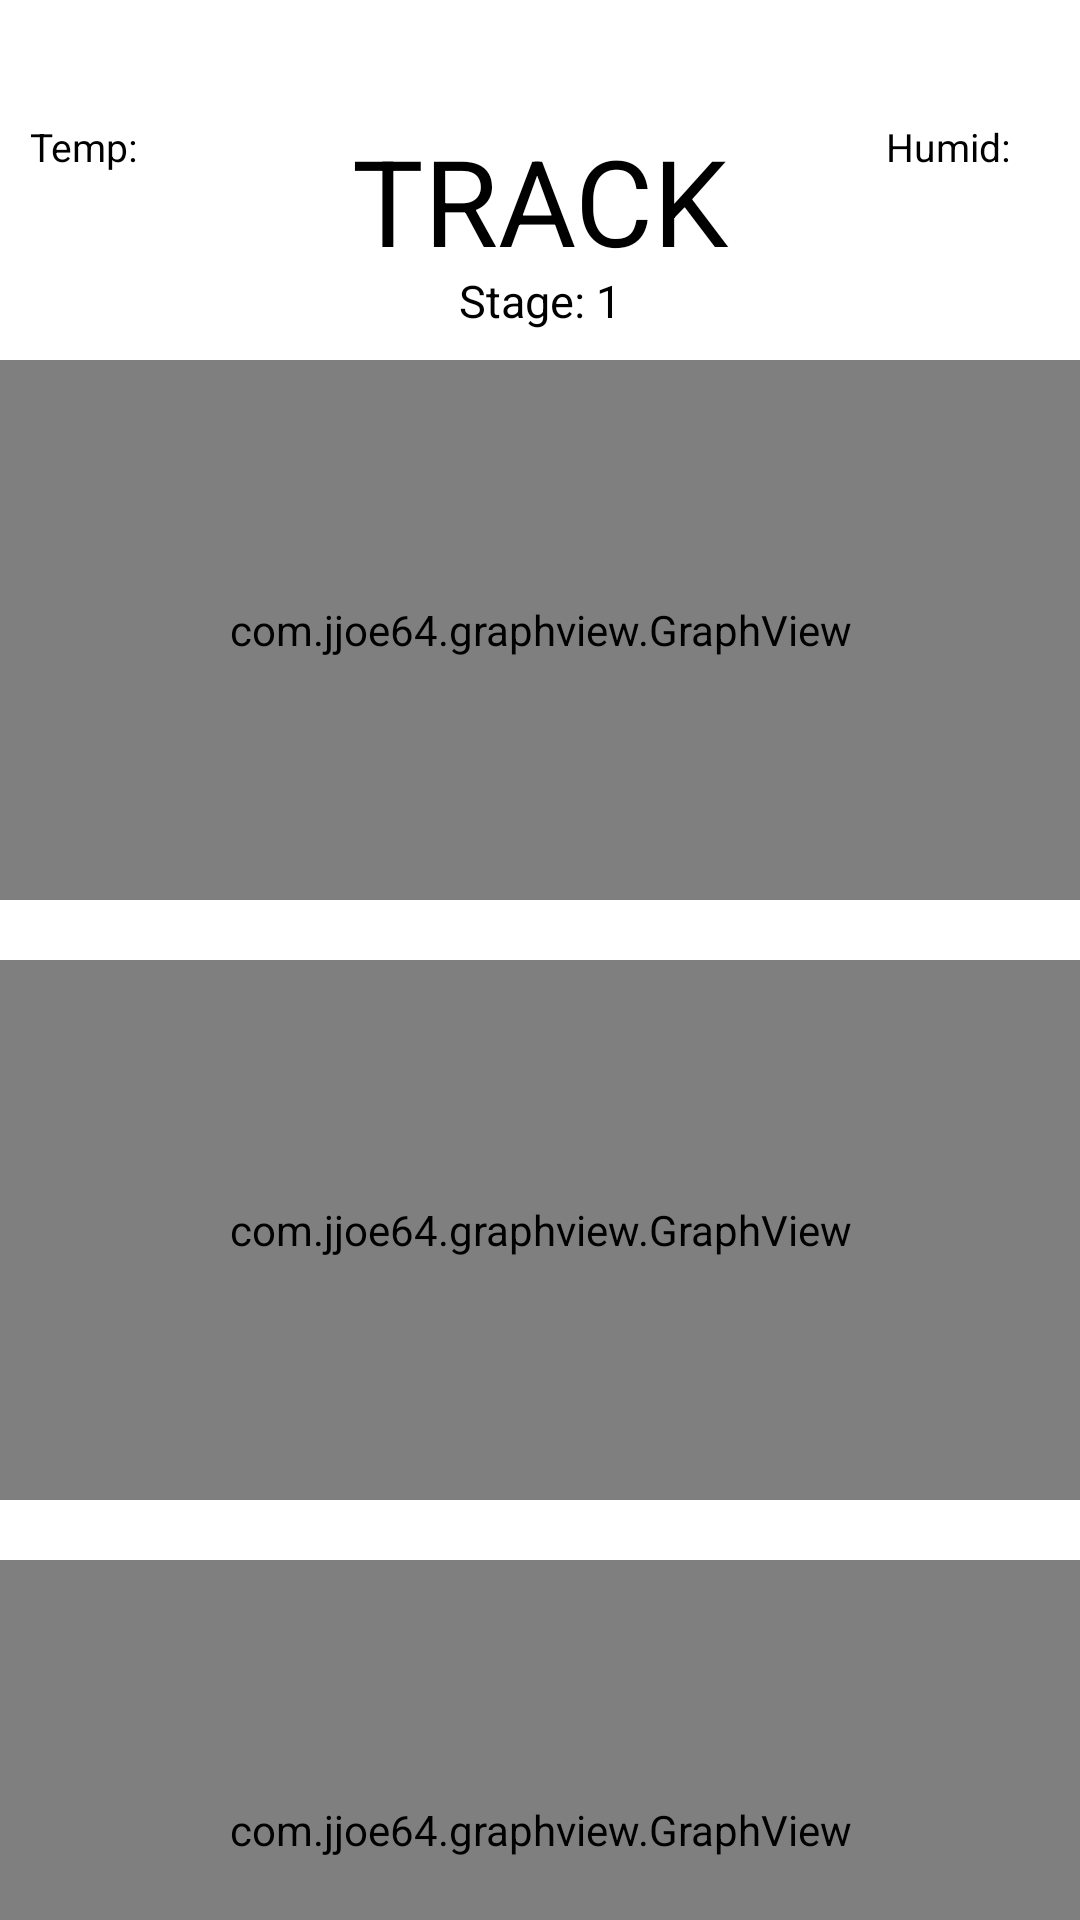

Produce the Android XML layout that renders to this screen, including the resource entries it uses.
<!-- AndroidManifest.xml: application theme Theme.SnoozieApp -->
<!-- res/layout/track_page.xml -->
<?xml version="1.0" encoding="utf-8"?>
<FrameLayout xmlns:android="http://schemas.android.com/apk/res/android"
    android:orientation="vertical" android:layout_width="match_parent"
    android:layout_height="match_parent">

    <TextView
        android:id="@+id/title"
        android:layout_width="180dp"
        android:layout_gravity="center_horizontal"
        android:layout_height="wrap_content"
        android:text="TRACK"
        android:layout_marginTop="40dp"
        android:textAlignment="center"
        android:textColor="@color/black"
        android:textSize="40dp"/>

    <TextView
        android:id="@+id/tempBox"
        android:layout_width="wrap_content"
        android:layout_height="wrap_content"
        android:layout_gravity="left"
        android:layout_marginLeft="10dp"
        android:layout_marginTop="40dp"
        android:text="Temp:    "
        android:textColor="@color/black"
        android:textSize="13dp" />

    <TextView
        android:id="@+id/humidBox"
        android:layout_width="wrap_content"
        android:layout_height="wrap_content"
        android:layout_gravity="right"
        android:text="Humid:    "
        android:layout_marginTop="40dp"
        android:layout_marginRight="10dp"
        android:textColor="@color/black"
        android:textSize="13dp"/>

    <TextView
        android:id="@+id/stageBox"
        android:layout_width="180dp"
        android:layout_height="wrap_content"
        android:layout_gravity="center_horizontal"
        android:textAlignment="center"
        android:text="Stage: 1"
        android:layout_marginTop="90dp"
        android:textColor="@color/black"
        android:textSize="15dp"/>


    <com.jjoe64.graphview.GraphView
        android:id="@+id/pressure_graph"
        android:layout_gravity="center_horizontal"
        android:layout_width="360dp"
        android:layout_height="180dp"
        android:layout_marginTop="120dp" />

    <com.jjoe64.graphview.GraphView
        android:id="@+id/motion_graph"
        android:layout_gravity="center_horizontal"
        android:layout_width="360dp"
        android:layout_height="180dp"
        android:layout_marginTop="320dp" />

    <com.jjoe64.graphview.GraphView
        android:id="@+id/light_graph"
        android:layout_gravity="center_horizontal"
        android:layout_width="360dp"
        android:layout_height="180dp"
        android:layout_marginTop="520dp" />

</FrameLayout>
<!-- resources referenced by this layout -->
<resources>
  <color name="black">#FF000000</color>
  <style name="Theme.SnoozieApp" parent="Theme.MaterialComponents.DayNight.NoActionBar">
          
          <item name="colorPrimary">@color/purple_500</item>
          <item name="colorPrimaryVariant">@color/purple_700</item>
          <item name="colorOnPrimary">@color/white</item>
          
          <item name="colorSecondary">@color/teal_200</item>
          <item name="colorSecondaryVariant">@color/teal_700</item>
          <item name="colorOnSecondary">@color/black</item>
          
          <item name="android:statusBarColor" tools:targetApi="l">?attr/colorPrimaryVariant</item>
          
      </style>
  <color name="purple_500">#FF6200EE</color>
  <color name="purple_700">#FF3700B3</color>
  <color name="white">#FFFFFFFF</color>
  <color name="teal_200">#FF03DAC5</color>
  <color name="teal_700">#FF018786</color>
</resources>
